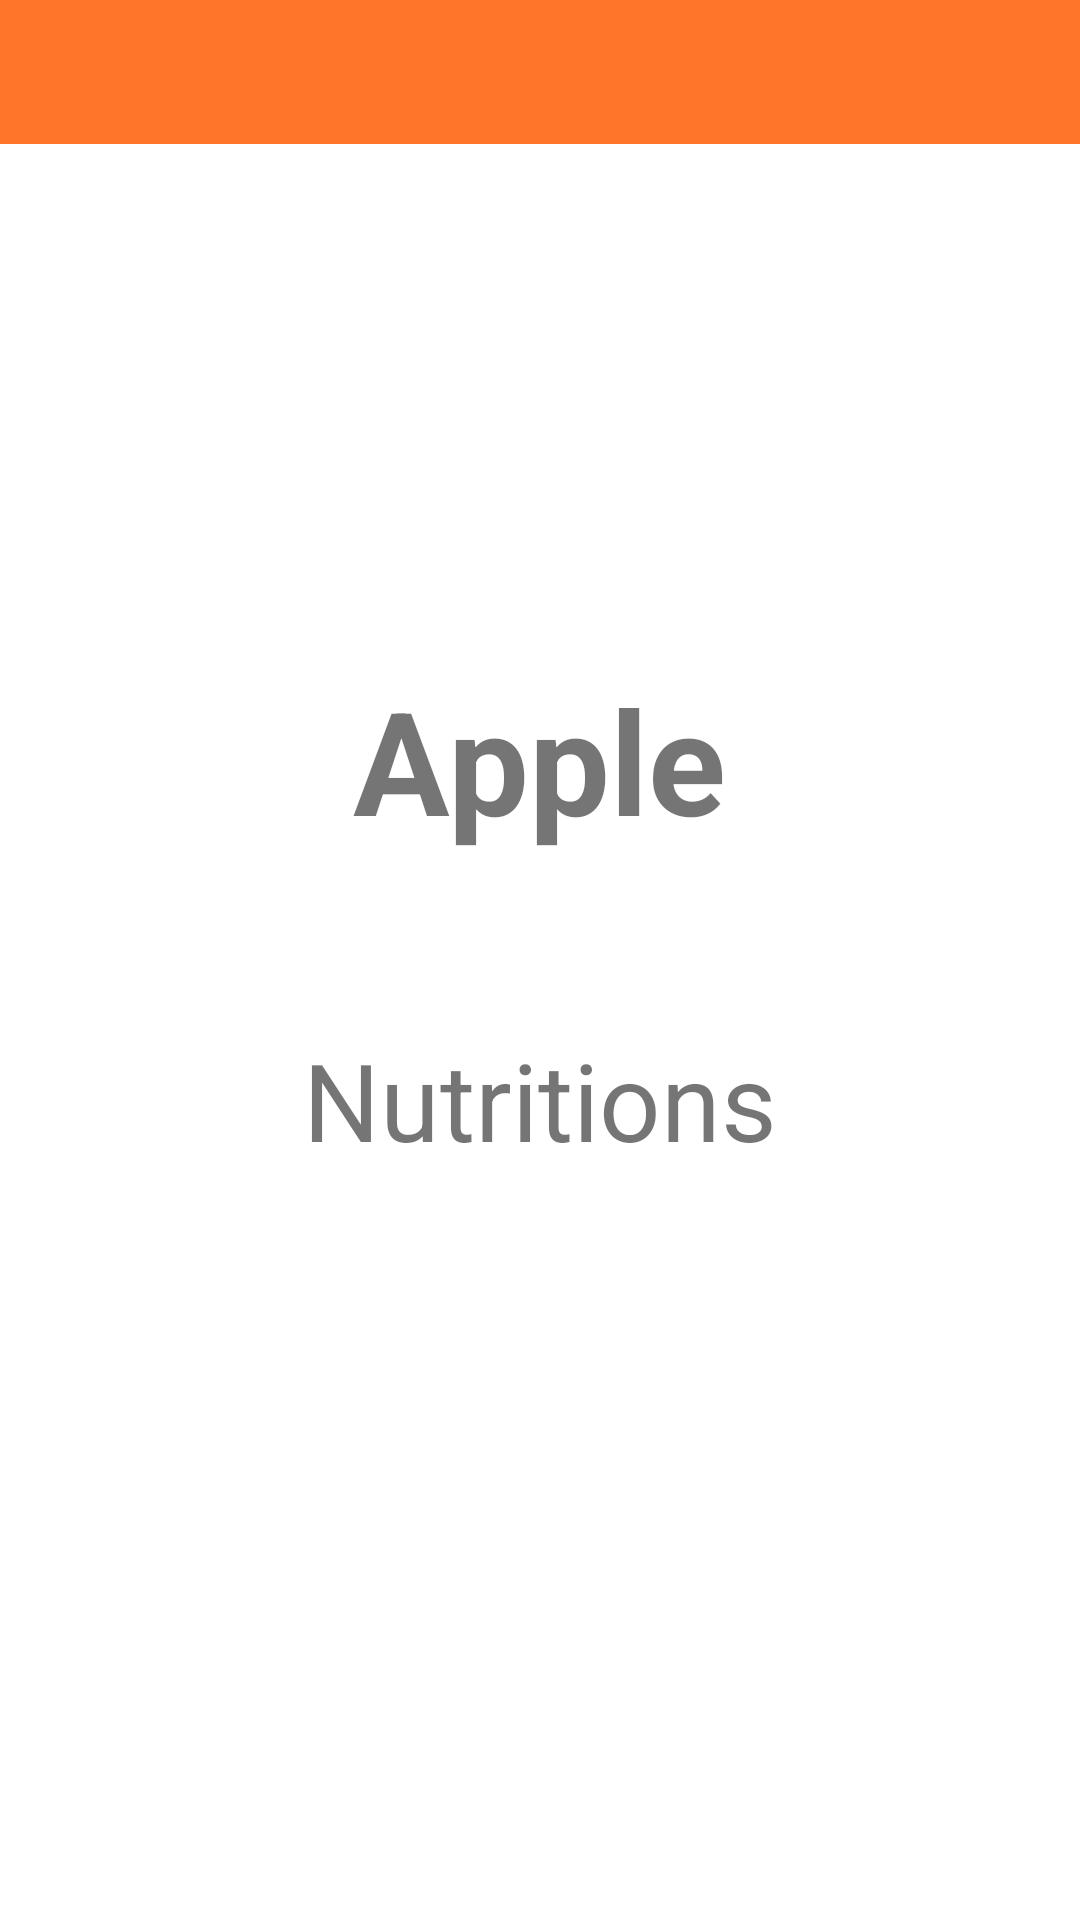

Write the Android layout XML for this screen, with the resource values it uses.
<!-- AndroidManifest.xml: application theme Theme.Assignment1 -->
<!-- res/layout/activity_fruit_detail.xml -->
<?xml version="1.0" encoding="utf-8"?>
<LinearLayout xmlns:android="http://schemas.android.com/apk/res/android"
    xmlns:tools="http://schemas.android.com/tools"
    android:layout_width="match_parent"
    android:layout_height="match_parent"
    xmlns:app="http://schemas.android.com/apk/res-auto"
    android:layout_gravity="center_horizontal"
    android:orientation="vertical"
    tools:context=".FruitDetailActivity">

    <com.google.android.material.appbar.AppBarLayout
        android:layout_width="match_parent"
        android:layout_height="wrap_content"
        android:orientation="vertical">

        <com.google.android.material.appbar.MaterialToolbar
            android:id="@+id/titleBar"
            app:navigationIcon="@drawable/ic_baseline_arrow_back_24"
            android:layout_width="match_parent"
            android:layout_height="48dp" />
    </com.google.android.material.appbar.AppBarLayout>

    <LinearLayout
        android:layout_width="match_parent"
        android:layout_height="match_parent"
        android:gravity="center"
        android:orientation="vertical">

        <TextView
            android:id="@+id/name"
            android:layout_width="wrap_content"
            android:layout_height="wrap_content"
            android:text="Apple"
            android:textSize="48dp"
            android:textStyle="bold"/>

        <TextView
            android:id="@+id/genus"
            android:layout_width="wrap_content"
            android:layout_height="wrap_content" />
        <TextView
            android:id="@+id/family"
            android:layout_width="wrap_content"
            android:layout_height="wrap_content" />
        <TextView
            android:id="@+id/order"
            android:layout_width="wrap_content"
            android:layout_height="wrap_content" />
        <TextView
            android:layout_width="wrap_content"
            android:layout_height="wrap_content"
            android:textSize="36dp"
            android:text="Nutritions"/>
        <TextView
            android:id="@+id/carbohydrate"
            android:layout_width="wrap_content"
            android:layout_height="wrap_content"
            />
        <TextView
            android:id="@+id/sugar"
            android:layout_width="wrap_content"
            android:layout_height="wrap_content"
            />
        <TextView
            android:id="@+id/protein"
            android:layout_width="wrap_content"
            android:layout_height="wrap_content"
            />
        <TextView
            android:id="@+id/calorie"
            android:layout_width="wrap_content"
            android:layout_height="wrap_content"
            />
    </LinearLayout>
</LinearLayout>
<!-- resources referenced by this layout -->
<resources>
  <style name="Theme.Assignment1" parent="Theme.MaterialComponents.DayNight.DarkActionBar">
          
          <item name="colorPrimary">@color/orange</item>
          <item name="colorPrimaryVariant">@color/orange</item>
          <item name="colorOnPrimary">@color/black</item>
          
          <item name="colorSecondary">@color/teal_200</item>
          <item name="colorSecondaryVariant">@color/teal_700</item>
          <item name="colorOnSecondary">@color/black</item>
          
          <item name="android:statusBarColor" tools:targetApi="l">?attr/colorPrimaryVariant</item>
          
      </style>
  <color name="orange">#ff7529</color>
  <color name="black">#FF000000</color>
  <color name="teal_200">#FF03DAC5</color>
  <color name="teal_700">#FF018786</color>
</resources>
